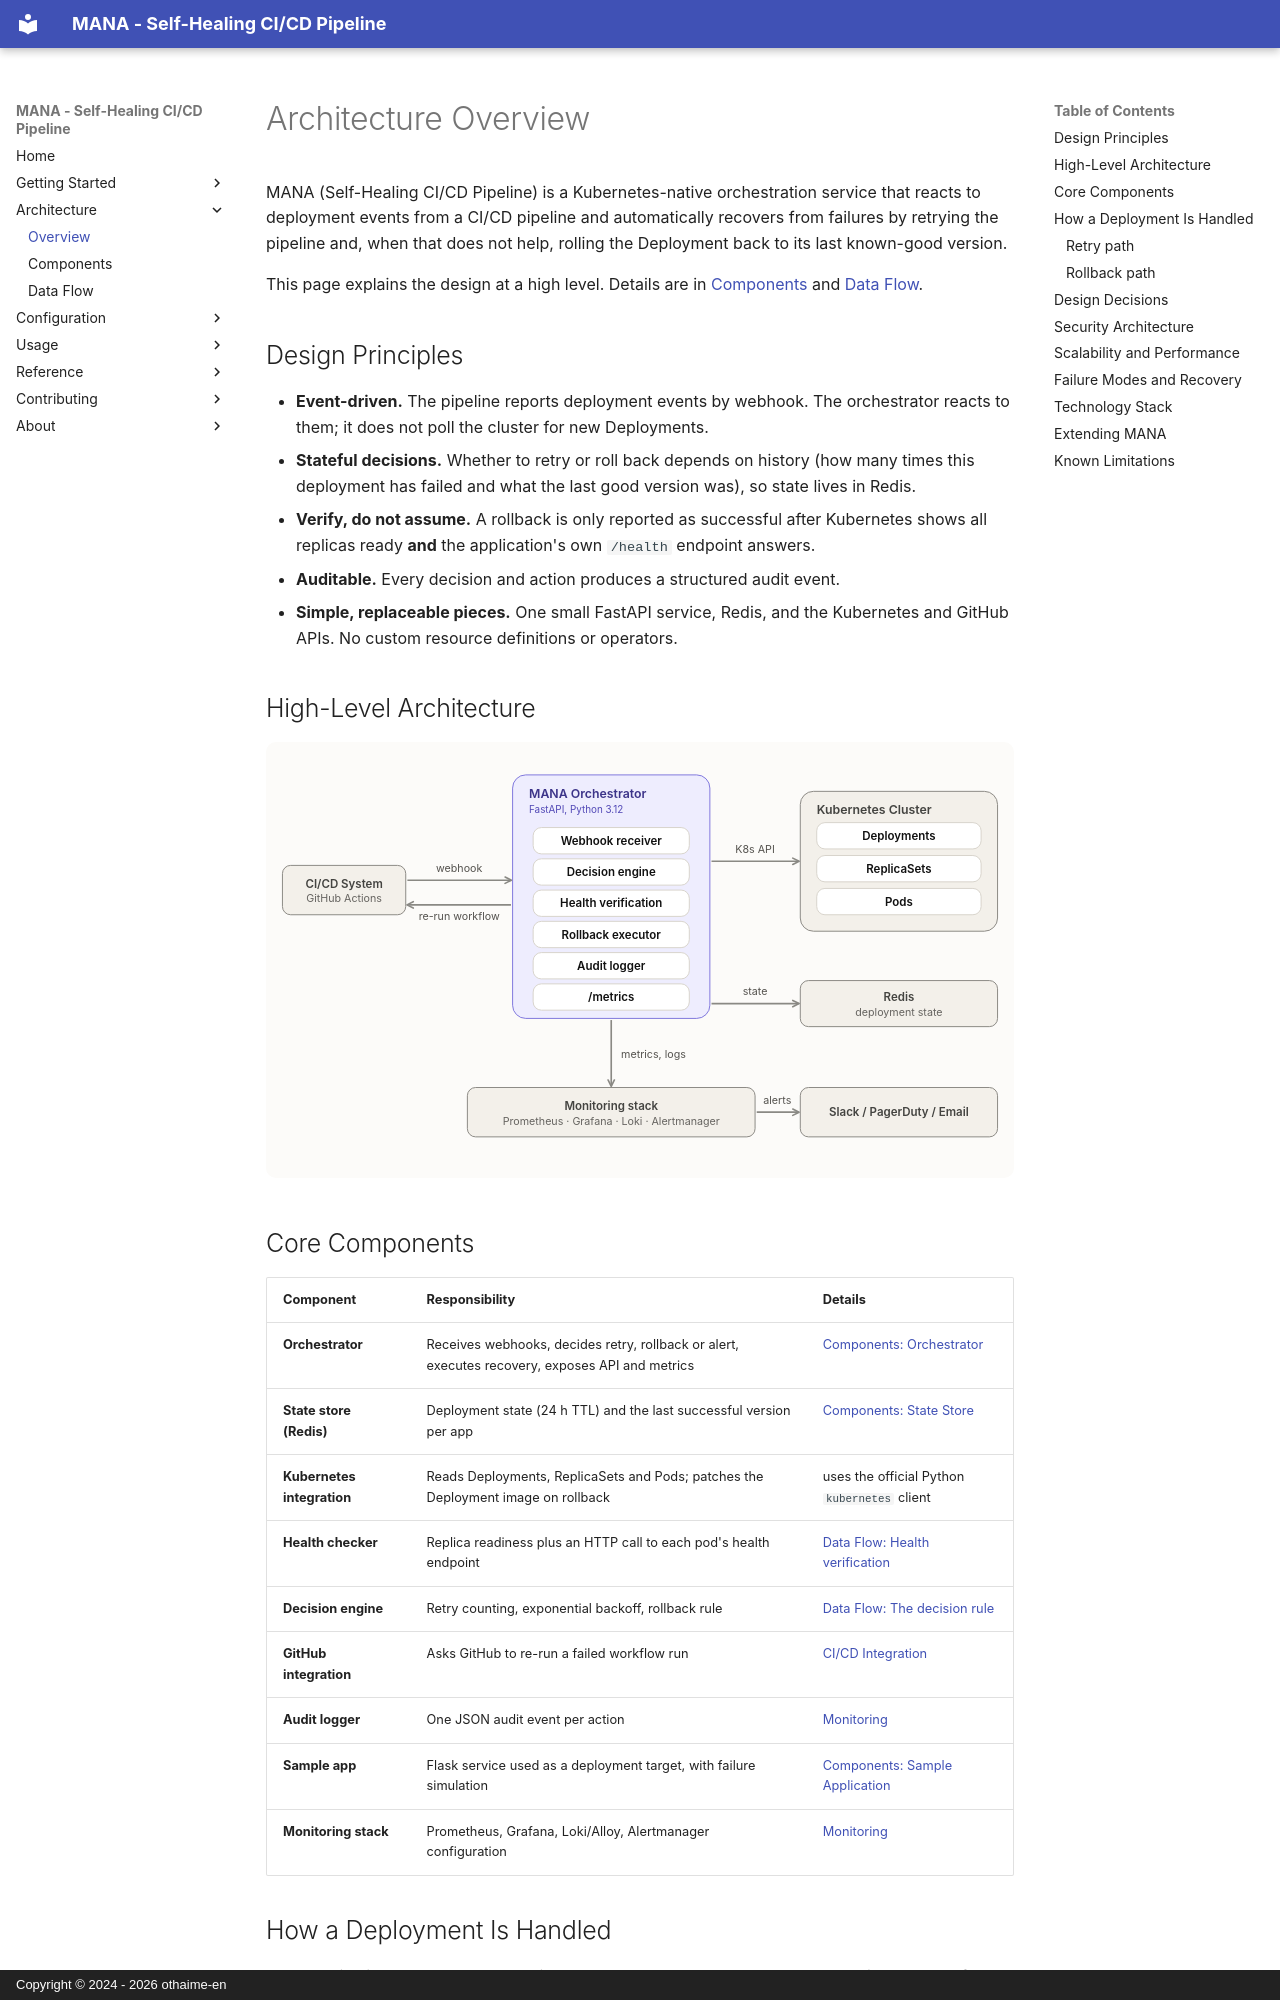

repository: othaime-en/mana · page: architecture/overview/index.html · generator: mkdocs · copyright: Copyright © 2024 - 2026 othaime-en

# Architecture Overview

MANA (Self-Healing CI/CD Pipeline) is a Kubernetes-native orchestration service that reacts to deployment events from a CI/CD pipeline and automatically recovers from failures by retrying the pipeline and, when that does not help, rolling the Deployment back to its last known-good version.

This page explains the design at a high level. Details are in [Components](components.md) and [Data Flow](data-flow.md).

## Design Principles

- **Event-driven.** The pipeline reports deployment events by webhook. The orchestrator reacts to them; it does not poll the cluster for new Deployments.
- **Stateful decisions.** Whether to retry or roll back depends on history (how many times this deployment has failed and what the last good version was), so state lives in Redis.
- **Verify, do not assume.** A rollback is only reported as successful after Kubernetes shows all replicas ready **and** the application's own `/health` endpoint answers.
- **Auditable.** Every decision and action produces a structured audit event.
- **Simple, replaceable pieces.** One small FastAPI service, Redis, and the Kubernetes and GitHub APIs. No custom resource definitions or operators.

## High-Level Architecture

![MANA high-level architecture: GitHub Actions sends webhooks to the orchestrator, which calls the Kubernetes API, stores state in Redis, asks GitHub to re-run workflows and sends metrics and logs to the monitoring stack, which alerts Slack, PagerDuty or email](../assets/diagrams/high-level-architecture.svg)

## Core Components

| Component                  | Responsibility                                                                                  | Details                                                            |
| -------------------------- | ----------------------------------------------------------------------------------------------- | ------------------------------------------------------------------ |
| **Orchestrator**           | Receives webhooks, decides retry, rollback or alert, executes recovery, exposes API and metrics | [Components: Orchestrator](components.md#orchestrator)             |
| **State store (Redis)**    | Deployment state (24 h TTL) and the last successful version per app                             | [Components: State Store](components.md#state-store-redis)         |
| **Kubernetes integration** | Reads Deployments, ReplicaSets and Pods; patches the Deployment image on rollback               | uses the official Python `kubernetes` client                       |
| **Health checker**         | Replica readiness plus an HTTP call to each pod's health endpoint                               | [Data Flow: Health verification](data-flow.md#health-verification) |
| **Decision engine**        | Retry counting, exponential backoff, rollback rule                                              | [Data Flow: The decision rule](data-flow.md#the-decision-rule)     |
| **GitHub integration**     | Asks GitHub to re-run a failed workflow run                                                     | [CI/CD Integration](../usage/cicd-integration.md)                  |
| **Audit logger**           | One JSON audit event per action                                                                 | [Monitoring](../usage/monitoring.md#structured-logging)            |
| **Sample app**             | Flask service used as a deployment target, with failure simulation                              | [Components: Sample Application](components.md#sample-application) |
| **Monitoring stack**       | Prometheus, Grafana, Loki/Alloy, Alertmanager configuration                                  | [Monitoring](../usage/monitoring.md)                               |
